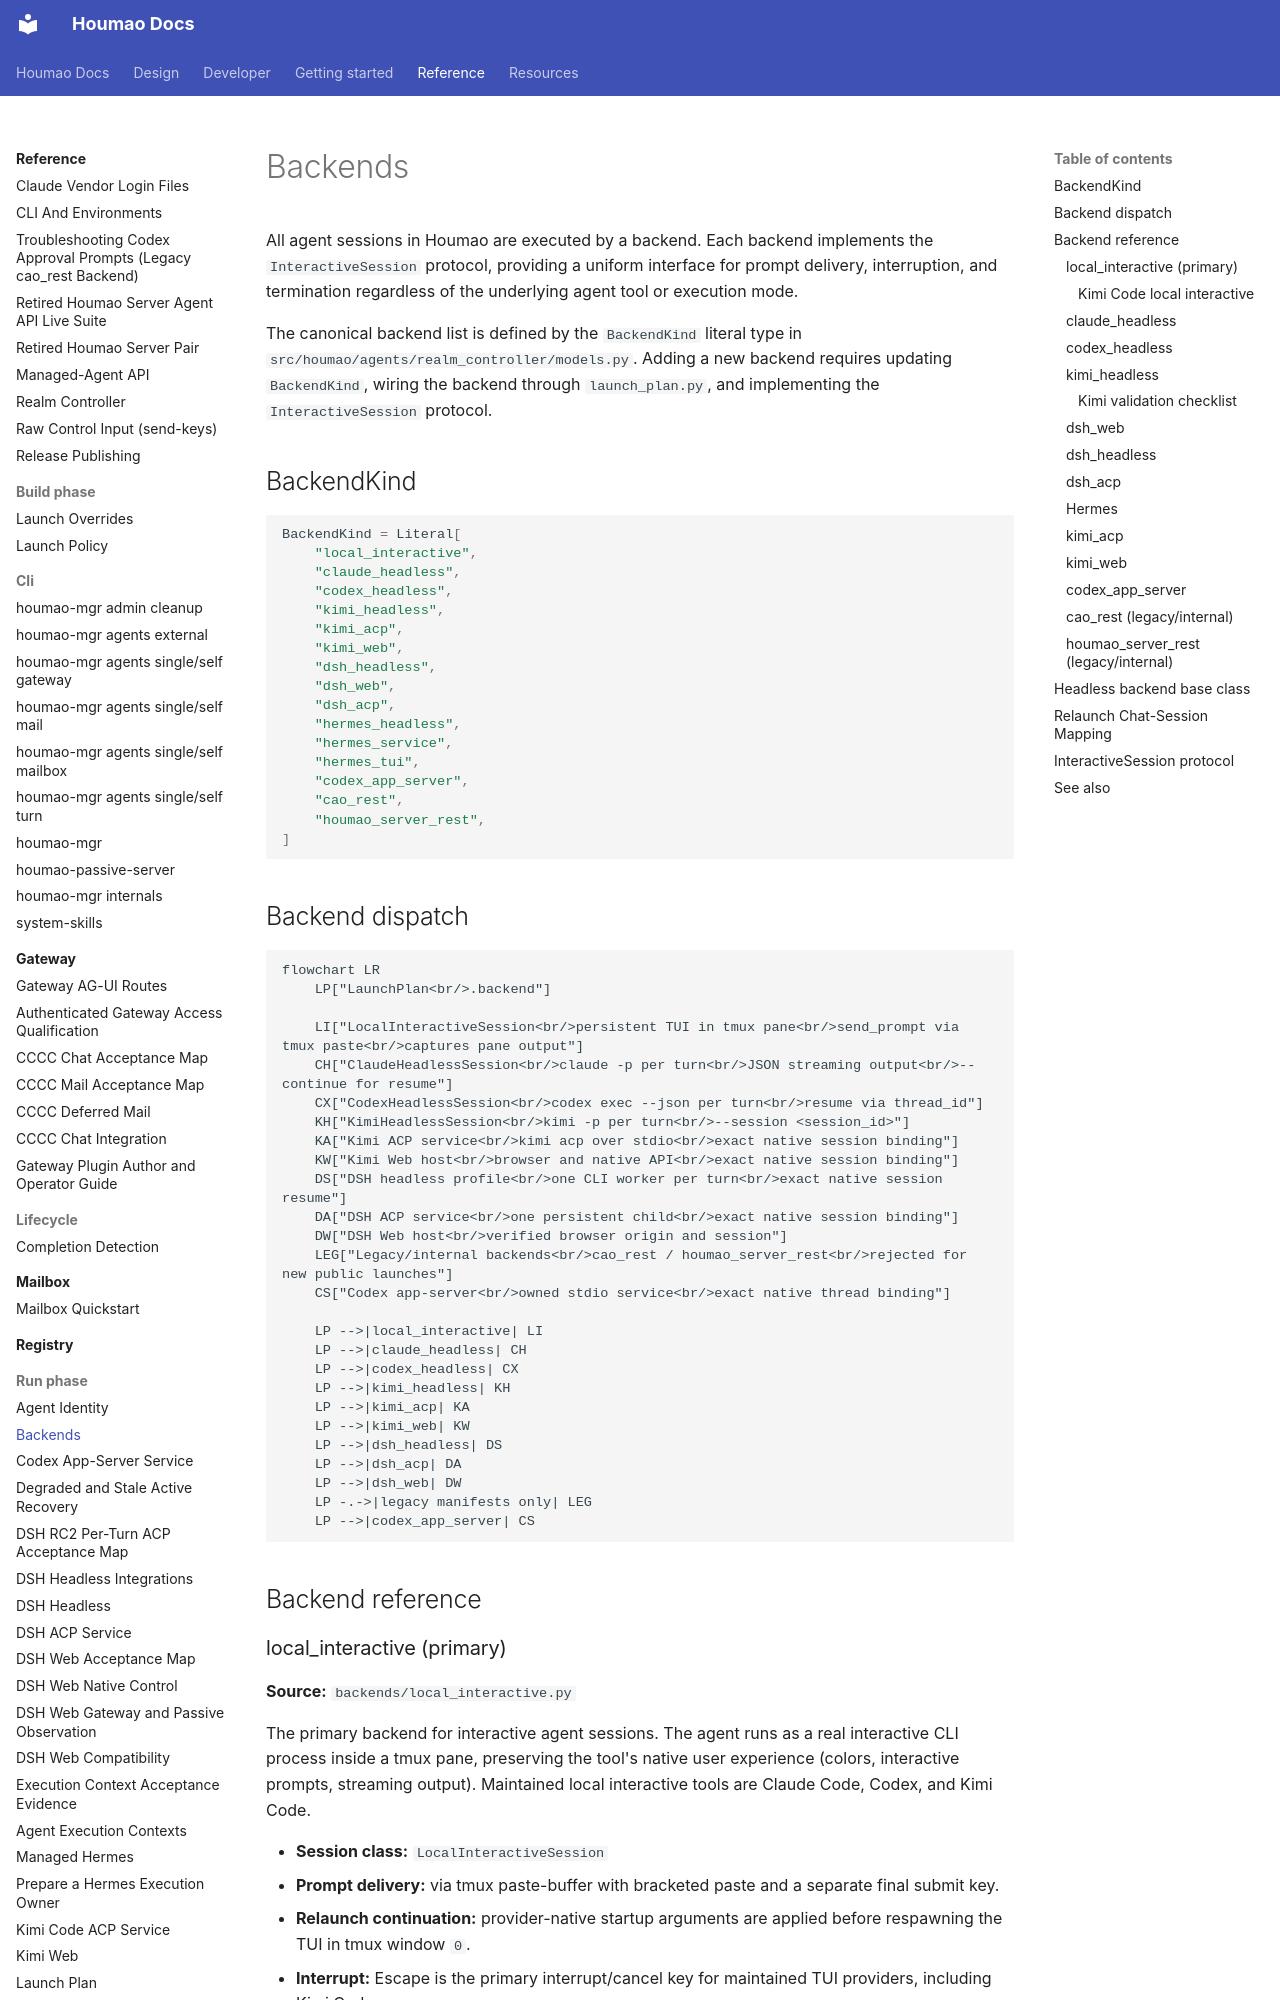

repository: igamenovoer/houmao · page: reference/run-phase/backends/index.html · generator: mkdocs

# Backends

All agent sessions in Houmao are executed by a backend. Each backend implements the `InteractiveSession` protocol, providing a uniform interface for prompt delivery, interruption, and termination regardless of the underlying agent tool or execution mode.

The canonical backend list is defined by the `BackendKind` literal type in `src/houmao/agents/realm_controller/models.py`. Adding a new backend requires updating `BackendKind`, wiring the backend through `launch_plan.py`, and implementing the `InteractiveSession` protocol.

## BackendKind

```python
BackendKind = Literal[
    "local_interactive",
    "claude_headless",
    "codex_headless",
    "kimi_headless",
    "kimi_acp",
    "kimi_web",
    "dsh_headless",
    "dsh_web",
    "dsh_acp",
    "hermes_headless",
    "hermes_service",
    "hermes_tui",
    "codex_app_server",
    "cao_rest",
    "houmao_server_rest",
]
```

## Backend dispatch

```mermaid
flowchart LR
    LP["LaunchPlan<br/>.backend"]

    LI["LocalInteractiveSession<br/>persistent TUI in tmux pane<br/>send_prompt via tmux paste<br/>captures pane output"]
    CH["ClaudeHeadlessSession<br/>claude -p per turn<br/>JSON streaming output<br/>--continue for resume"]
    CX["CodexHeadlessSession<br/>codex exec --json per turn<br/>resume via thread_id"]
    KH["KimiHeadlessSession<br/>kimi -p per turn<br/>--session <session_id>"]
    KA["Kimi ACP service<br/>kimi acp over stdio<br/>exact native session binding"]
    KW["Kimi Web host<br/>browser and native API<br/>exact native session binding"]
    DS["DSH headless profile<br/>one CLI worker per turn<br/>exact native session resume"]
    DA["DSH ACP service<br/>one persistent child<br/>exact native session binding"]
    DW["DSH Web host<br/>verified browser origin and session"]
    LEG["Legacy/internal backends<br/>cao_rest / houmao_server_rest<br/>rejected for new public launches"]
    CS["Codex app-server<br/>owned stdio service<br/>exact native thread binding"]

    LP -->|local_interactive| LI
    LP -->|claude_headless| CH
    LP -->|codex_headless| CX
    LP -->|kimi_headless| KH
    LP -->|kimi_acp| KA
    LP -->|kimi_web| KW
    LP -->|dsh_headless| DS
    LP -->|dsh_acp| DA
    LP -->|dsh_web| DW
    LP -.->|legacy manifests only| LEG
    LP -->|codex_app_server| CS
```

## Backend reference

### local_interactive (primary)

**Source:** `backends/local_interactive.py`

The primary backend for interactive agent sessions. The agent runs as a real interactive CLI process inside a tmux pane, preserving the tool's native user experience (colors, interactive prompts, streaming output). Maintained local interactive tools are Claude Code, Codex, and Kimi Code.

- **Session class:** `LocalInteractiveSession`
- **Prompt delivery:** via tmux paste-buffer with bracketed paste and a separate final submit key.
- **Relaunch continuation:** provider-native startup arguments are applied before respawning the TUI in tmux window `0`.
- **Interrupt:** Escape is the primary interrupt/cancel key for maintained TUI providers, including Kimi Code.
- **Role injection:** tool-dependent; see [Role Injection](role-injection.md).
- **Use case:** development, debugging, and any workflow where direct interactive access to the agent is valuable.

Claude and Codex use the same startup permission fields in TUI and headless mode. TUI access lets the operator respond when an authored policy requests approval. [Claude permission settings](#claude_headless), [Codex permission settings](#codex_headless).
